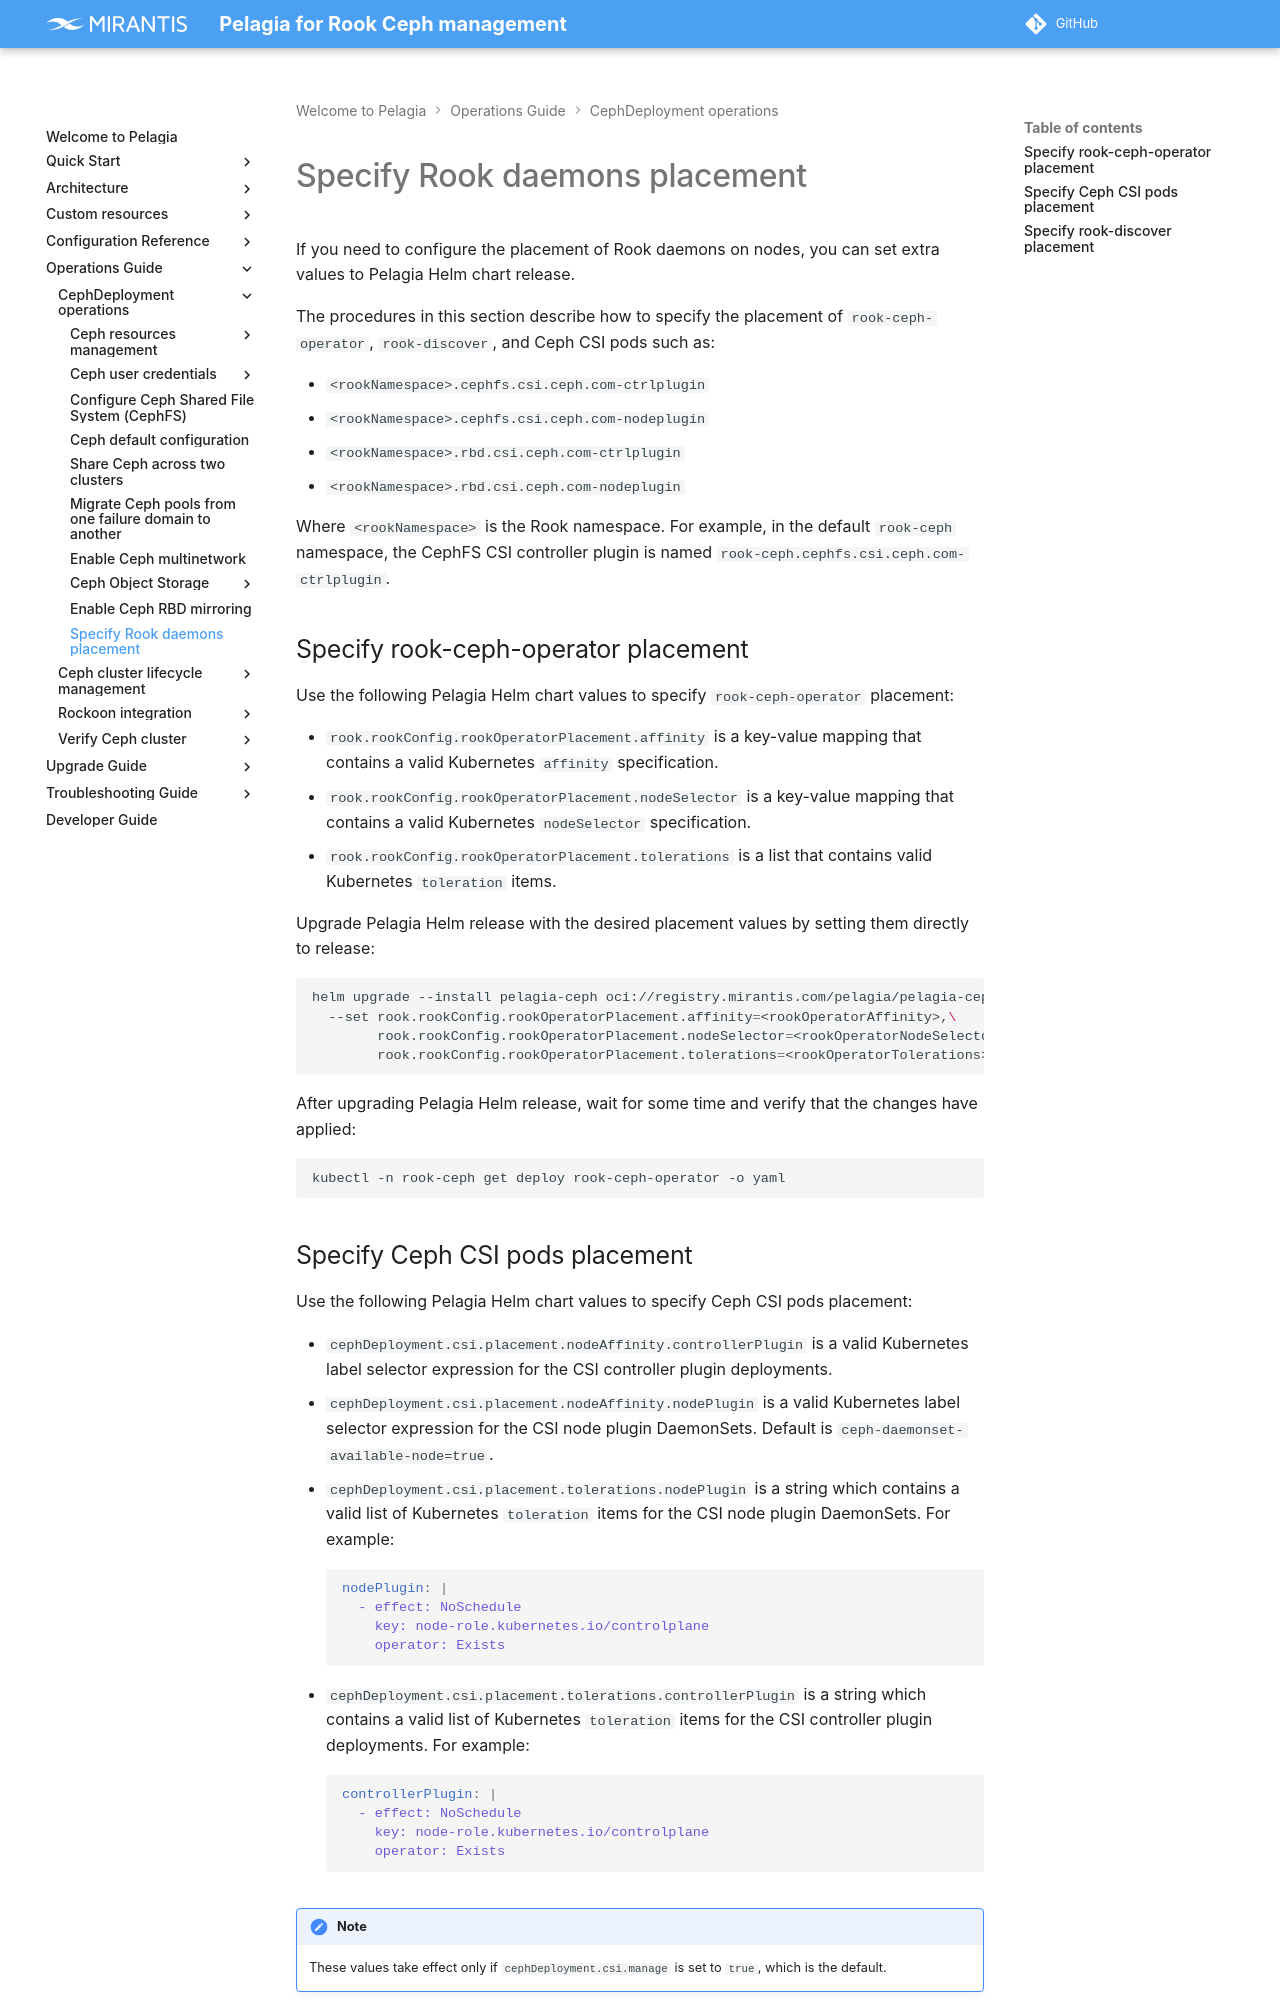

repository: Mirantis/pelagia · page: latest/ops-guide/deployment/rook-daemon-place/index.html · generator: mkdocs

---
description: How to specify placement of Rook daemons and Ceph CSI pods using
  Pelagia Helm chart values.
keywords: pelagia, rook daemon placement, ceph csi placement, rook-ceph-operator,
  rook-discover, csi pods, helm chart
---

<a id="rook-daemon-place-specify-rook-daemons-placement"></a>

# Specify Rook daemons placement

If you need to configure the placement of Rook daemons on nodes, you can set
extra values to Pelagia Helm chart release.

The procedures in this section describe how to specify the placement of
`rook-ceph-operator`, `rook-discover`, and Ceph CSI pods such as:

- `<rookNamespace>.cephfs.csi.ceph.com-ctrlplugin`
- `<rookNamespace>.cephfs.csi.ceph.com-nodeplugin`
- `<rookNamespace>.rbd.csi.ceph.com-ctrlplugin`
- `<rookNamespace>.rbd.csi.ceph.com-nodeplugin`

Where `<rookNamespace>` is the Rook namespace. For example, in the default `rook-ceph`
namespace, the CephFS CSI controller plugin is named `rook-ceph.cephfs.csi.ceph.com-ctrlplugin`.

## Specify rook-ceph-operator placement

Use the following Pelagia Helm chart values to specify `rook-ceph-operator` placement:

- `rook.rookConfig.rookOperatorPlacement.affinity` is a key-value mapping that contains
  a valid Kubernetes `affinity` specification.
- `rook.rookConfig.rookOperatorPlacement.nodeSelector` is a key-value mapping that contains
  a valid Kubernetes `nodeSelector` specification.
- `rook.rookConfig.rookOperatorPlacement.tolerations` is a list that contains valid Kubernetes `toleration` items.

Upgrade Pelagia Helm release with the desired placement values by setting them directly to release:
```bash
helm upgrade --install pelagia-ceph oci://registry.mirantis.com/pelagia/pelagia-ceph --version ${PELAGIA_VERSION} -n pelagia \
  --set rook.rookConfig.rookOperatorPlacement.affinity=<rookOperatorAffinity>,\
        rook.rookConfig.rookOperatorPlacement.nodeSelector=<rookOperatorNodeSelector>,\
        rook.rookConfig.rookOperatorPlacement.tolerations=<rookOperatorTolerations>
```

After upgrading Pelagia Helm release, wait for some time and verify that the changes have applied:
```bash
kubectl -n rook-ceph get deploy rook-ceph-operator -o yaml
```
